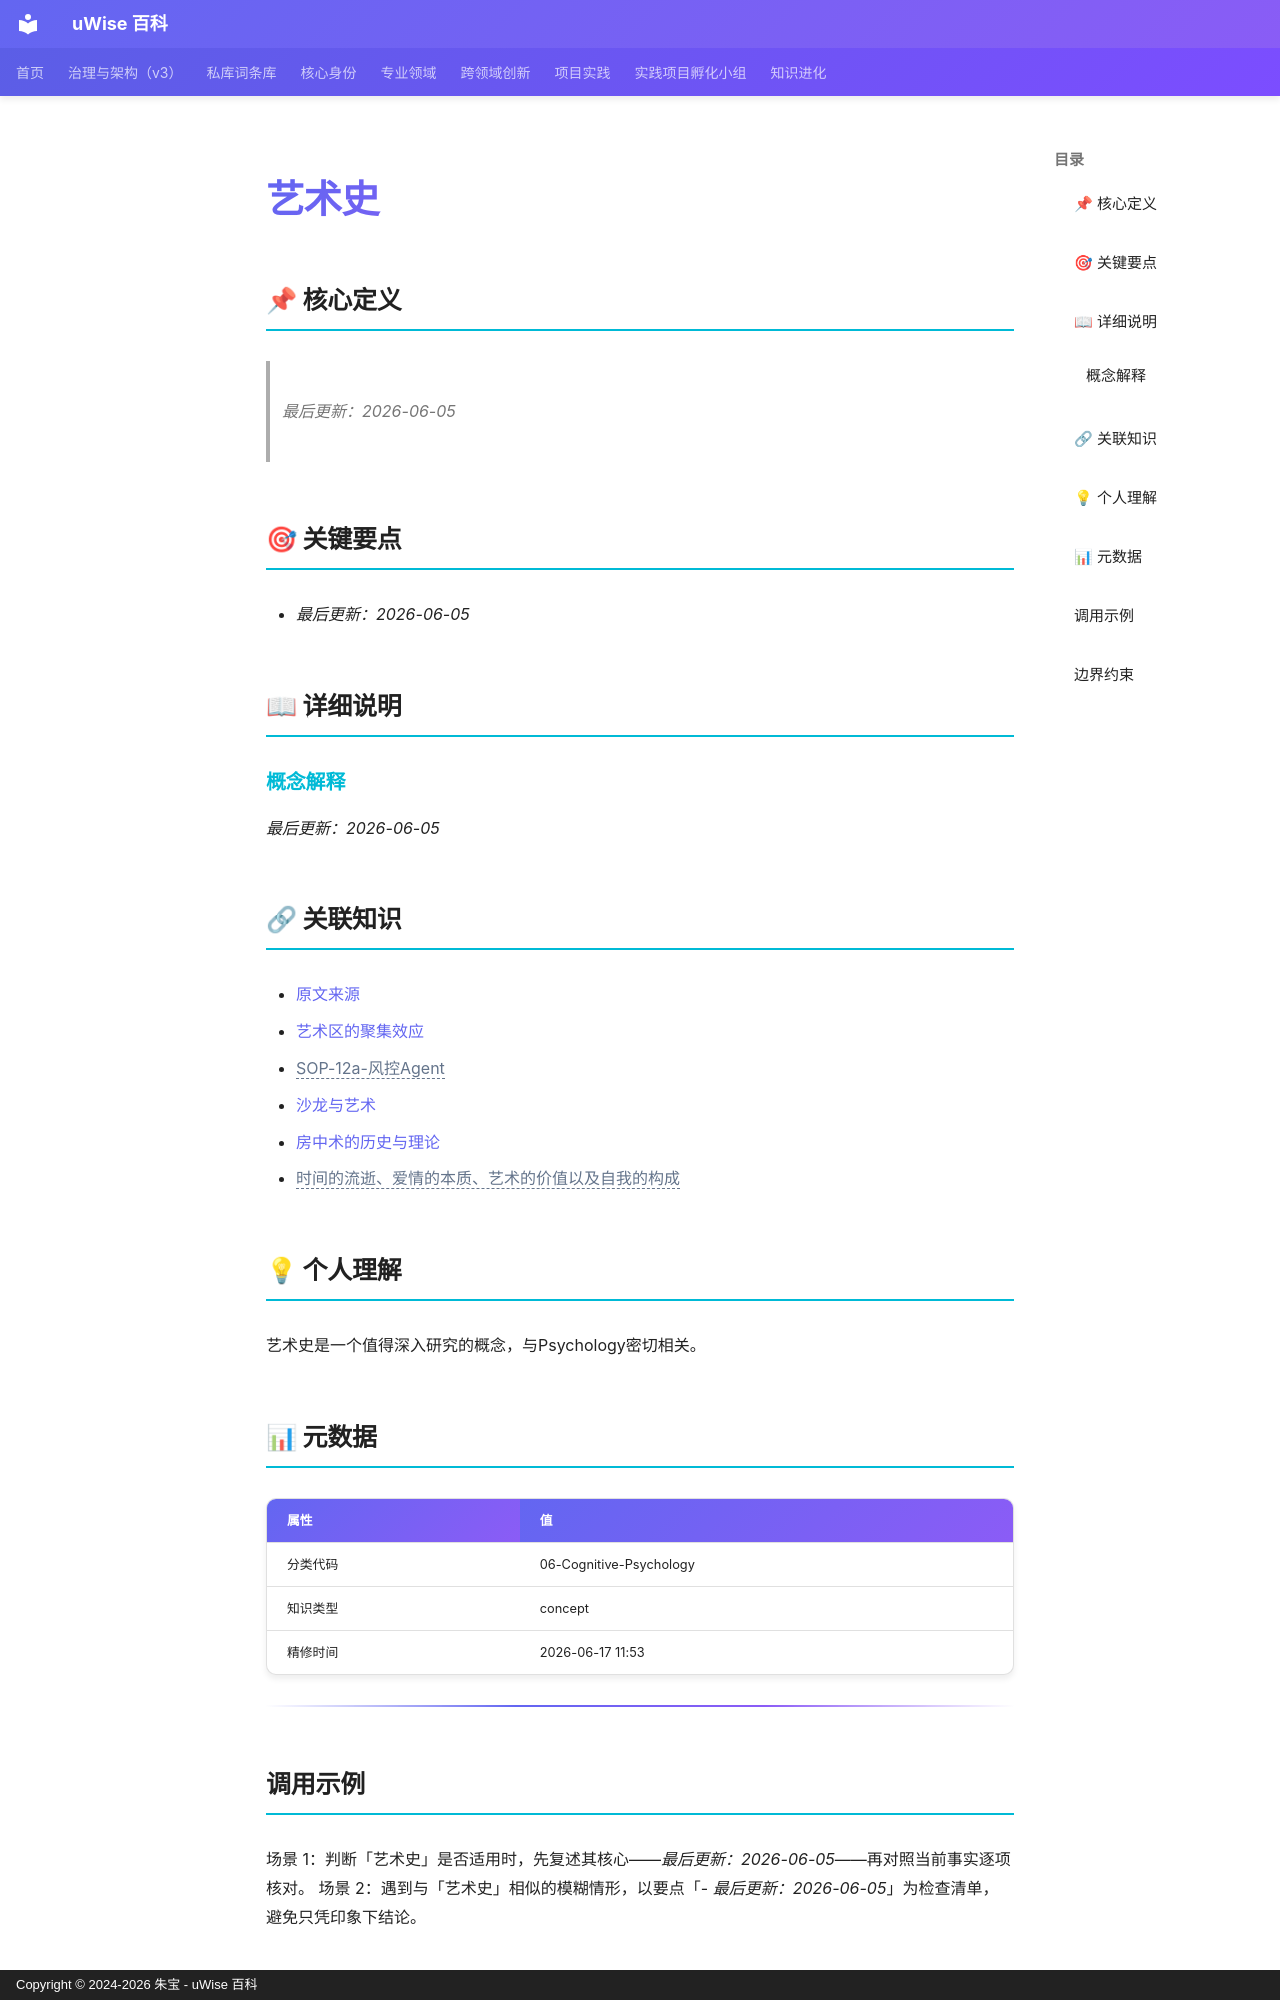

repository: zhubao315/uWise · page: vault-encyclopedia/md-ea1c34c4/index.html · generator: mkdocs · copyright: Copyright © 2024-2026 朱宝 - uWise 百科

---
title: "艺术史"
description: "最后更新：2026-06-05"
---

# 艺术史

## 📌 核心定义

> *最后更新：2026-06-05*
## 🎯 关键要点

- *最后更新：2026-06-05*

## 📖 详细说明

### 概念解释

*最后更新：2026-06-05*


## 🔗 关联知识

- [原文来源](../md-ea1c34c4/)
- [艺术区的聚集效应](../md-9542ca7e/)
- <span class="uw-unresolved" data-target="SOP-12a-风控Agent" title="未解析的双链目标：SOP-12a-风控Agent">SOP-12a-风控Agent</span>
- [沙龙与艺术](../md-7c4683e6/)
- [房中术的历史与理论](../md-b30426f0/)
- <span class="uw-unresolved" data-target="时间的流逝、爱情的本质、艺术的价值以及自我的构成" title="未解析的双链目标：时间的流逝、爱情的本质、艺术的价值以及自我的构成">时间的流逝、爱情的本质、艺术的价值以及自我的构成</span>

## 💡 个人理解

艺术史是一个值得深入研究的概念，与Psychology密切相关。
## 📊 元数据

| 属性 | 值 |
|------|-----|
| 分类代码 | 06-Cognitive-Psychology |
| 知识类型 | concept |
| 精修时间 | 2026-06-17 11:53 |

---

## 调用示例

场景 1：判断「艺术史」是否适用时，先复述其核心——*最后更新：2026-06-05*——再对照当前事实逐项核对。
场景 2：遇到与「艺术史」相似的模糊情形，以要点「- *最后更新：2026-06-05*」为检查清单，避免只凭印象下结论。
